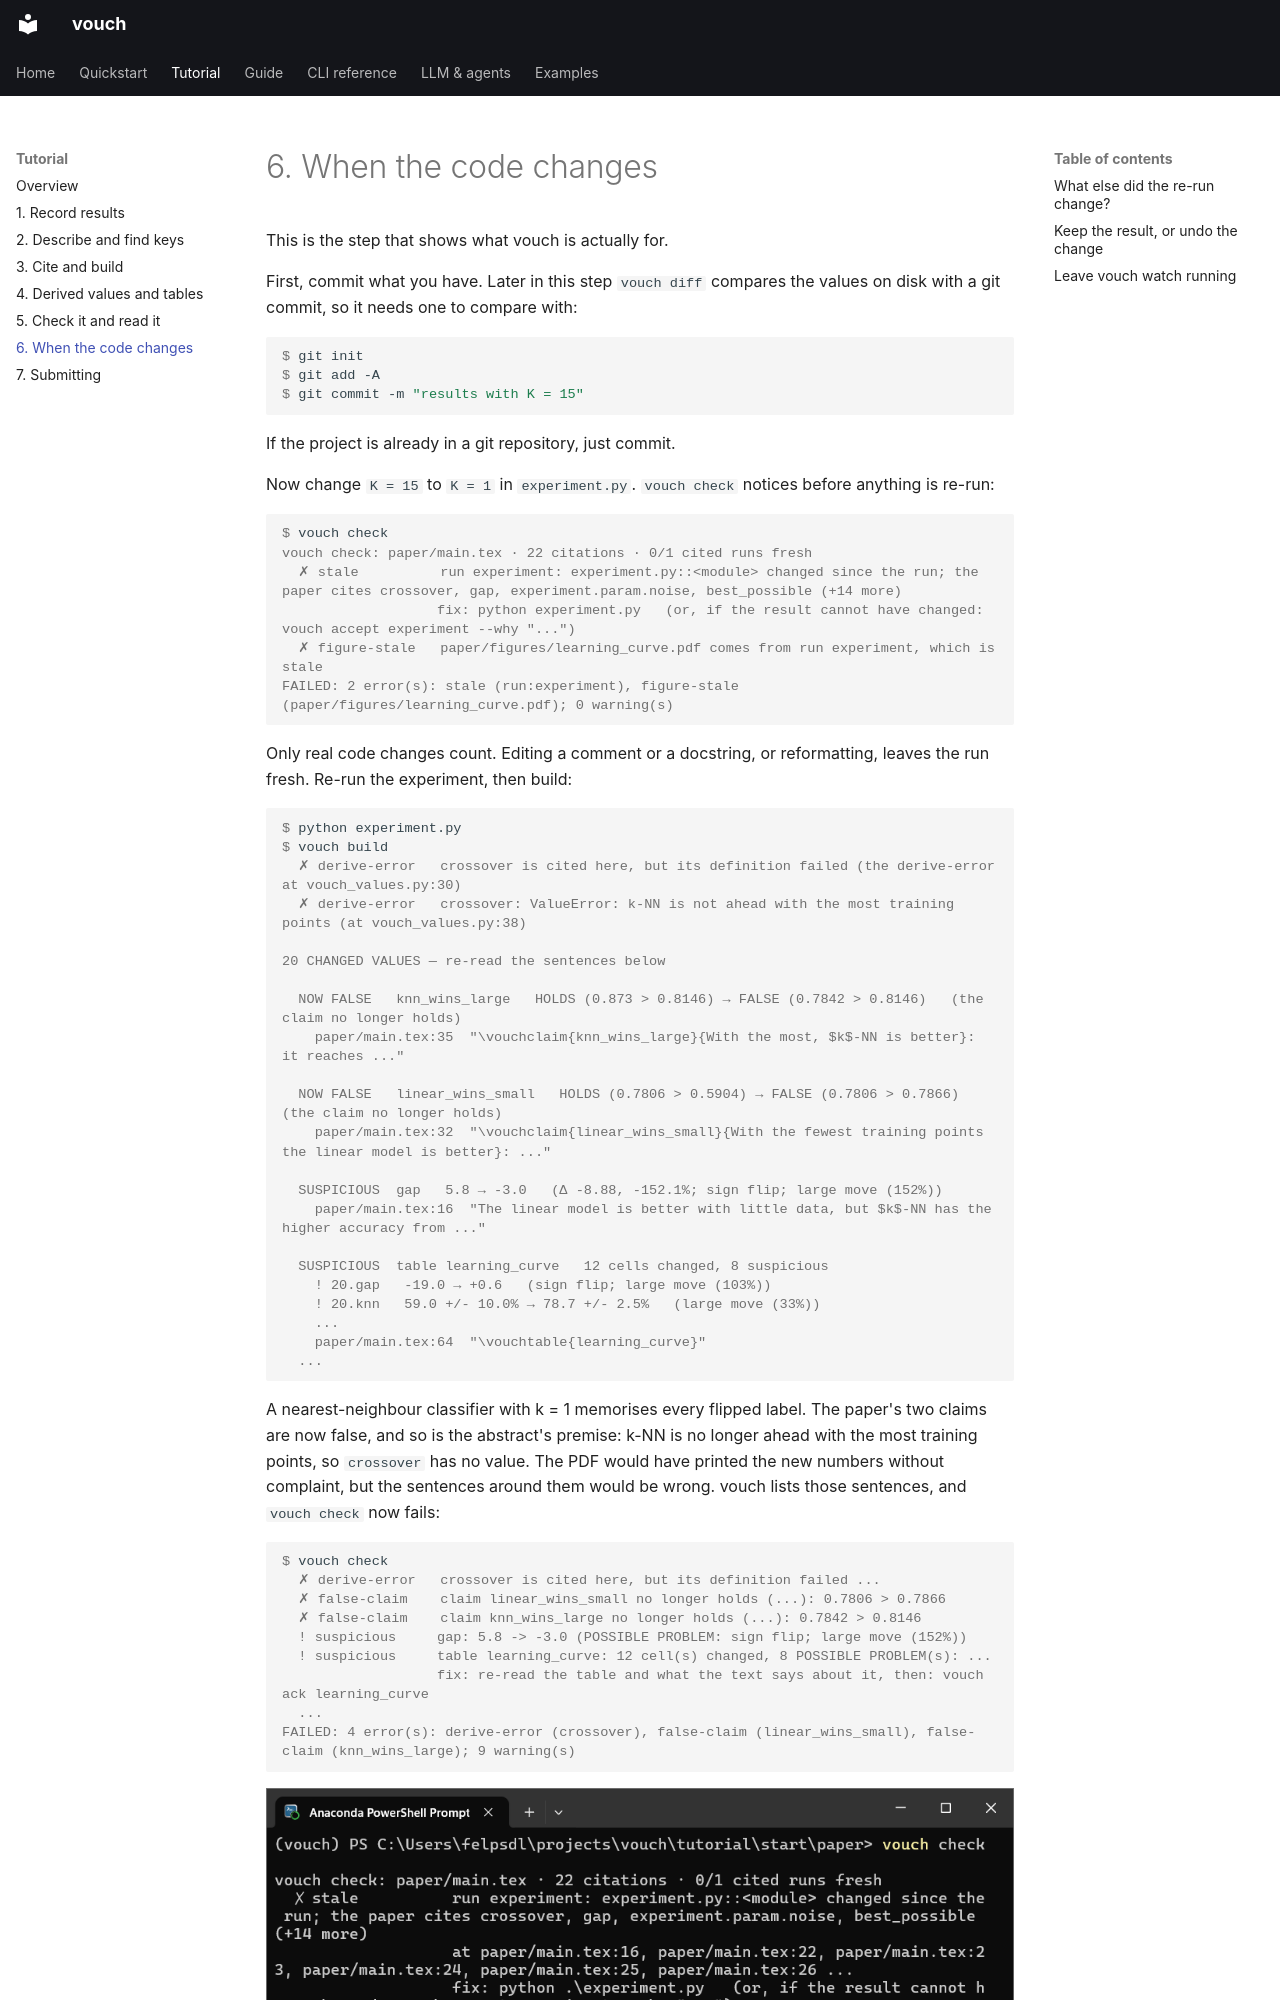

repository: dlfelps/vouch · page: tutorial/06-when-code-changes/index.html · generator: mkdocs

# 6. When the code changes

<!-- kept in sync manually with examples/tutorial/README.md; update both -->

This is the step that shows what vouch is actually for.

First, commit what you have. Later in this step `vouch diff` compares the
values on disk with a git commit, so it needs one to compare with:

```console
$ git init
$ git add -A
$ git commit -m "results with K = 15"
```

If the project is already in a git repository, just commit.

Now change `K = 15` to `K = 1` in `experiment.py`. `vouch check` notices before
anything is re-run:

```console
$ vouch check
vouch check: paper/main.tex · 22 citations · 0/1 cited runs fresh
  ✗ stale          run experiment: experiment.py::<module> changed since the run; the paper cites crossover, gap, experiment.param.noise, best_possible (+14 more)
                   fix: python experiment.py   (or, if the result cannot have changed: vouch accept experiment --why "...")
  ✗ figure-stale   paper/figures/learning_curve.pdf comes from run experiment, which is stale
FAILED: 2 error(s): stale (run:experiment), figure-stale (paper/figures/learning_curve.pdf); 0 warning(s)
```

Only real code changes count. Editing a comment or a docstring, or reformatting,
leaves the run fresh. Re-run the experiment, then build:

```console
$ python experiment.py
$ vouch build
  ✗ derive-error   crossover is cited here, but its definition failed (the derive-error at vouch_values.py:30)
  ✗ derive-error   crossover: ValueError: k-NN is not ahead with the most training points (at vouch_values.py:38)

20 CHANGED VALUES — re-read the sentences below

  NOW FALSE   knn_wins_large   HOLDS (0.873 > 0.8146) → FALSE (0.7842 > 0.8146)   (the claim no longer holds)
    paper/main.tex:35  "\vouchclaim{knn_wins_large}{With the most, $k$-NN is better}: it reaches ..."

  NOW FALSE   linear_wins_small   HOLDS (0.7806 > 0.5904) → FALSE (0.7806 > 0.7866)   (the claim no longer holds)
    paper/main.tex:32  "\vouchclaim{linear_wins_small}{With the fewest training points the linear model is better}: ..."

  SUSPICIOUS  gap   5.8 → -3.0   (Δ -8.88, -152.1%; sign flip; large move (152%))
    paper/main.tex:16  "The linear model is better with little data, but $k$-NN has the higher accuracy from ..."

  SUSPICIOUS  table learning_curve   12 cells changed, 8 suspicious
    ! 20.gap   -19.0 → +0.6   (sign flip; large move (103%))
    ! 20.knn   59.0 +/- 10.0% → 78.7 +/- 2.5%   (large move (33%))
    ...
    paper/main.tex:64  "\vouchtable{learning_curve}"
  ...
```

A nearest-neighbour classifier with k = 1 memorises every flipped label. The
paper's two claims are now false, and so is the abstract's premise: k-NN is no
longer ahead with the most training points, so `crossover` has no value. The
PDF would have printed the new numbers without complaint, but the sentences
around them would be wrong. vouch lists those sentences, and `vouch check` now
fails:

```console
$ vouch check
  ✗ derive-error   crossover is cited here, but its definition failed ...
  ✗ false-claim    claim linear_wins_small no longer holds (...): 0.7806 > 0.7866
  ✗ false-claim    claim knn_wins_large no longer holds (...): 0.7842 > 0.8146
  ! suspicious     gap: 5.8 -> -3.0 (POSSIBLE PROBLEM: sign flip; large move (152%))
  ! suspicious     table learning_curve: 12 cell(s) changed, 8 POSSIBLE PROBLEM(s): ...
                   fix: re-read the table and what the text says about it, then: vouch ack learning_curve
  ...
FAILED: 4 error(s): derive-error (crossover), false-claim (linear_wins_small), false-claim (knn_wins_large); 9 warning(s)
```

![vouch check failing after a code change, with stale runs and false claims](../assets/images/6_check_fail.png)
*The moment vouch exists for: `K = 15` becomes `K = 1`, two claims flip false, and
`vouch check` fails before the wrong PDF ever ships.*
